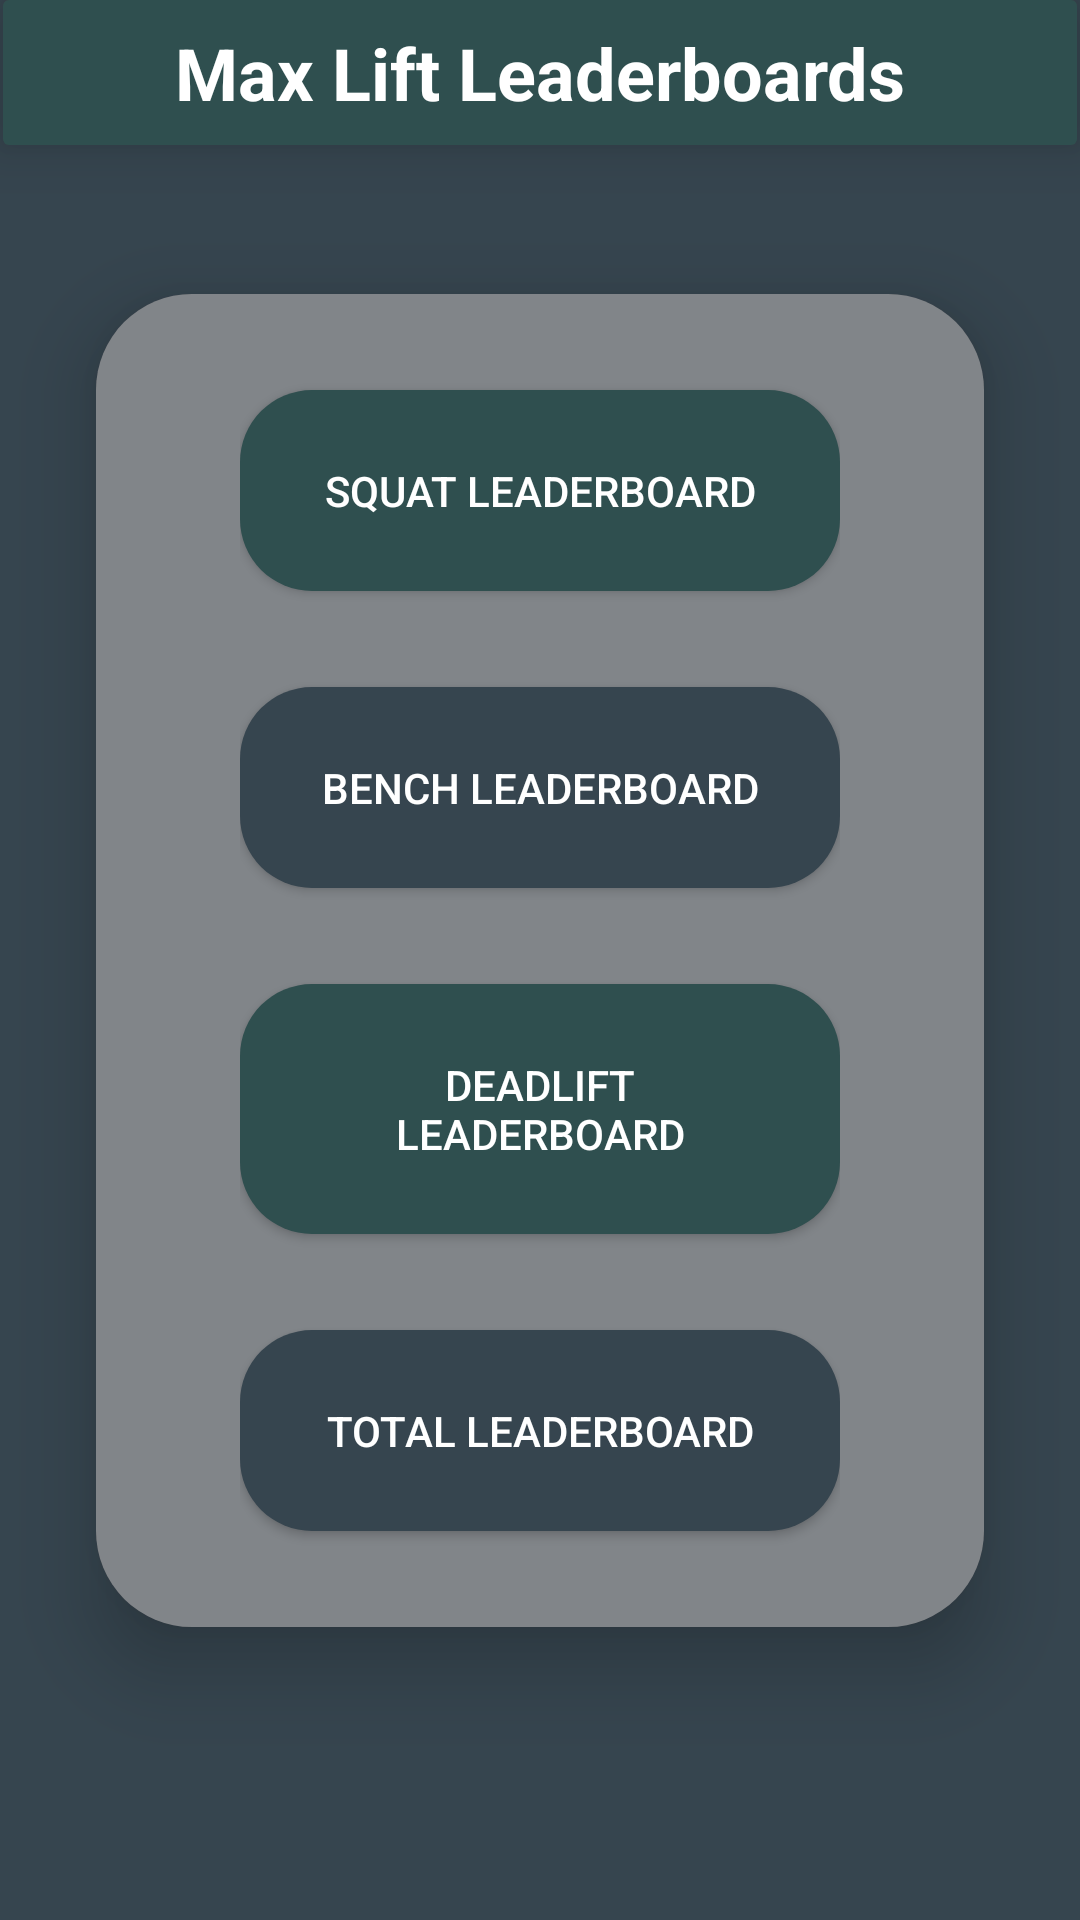

This screen was rendered from an Android layout file. Write that file and the resources it references.
<!-- AndroidManifest.xml: application theme Theme.WorkoutTrackerApplication -->
<!-- res/layout/leaderboard_navigation_screen.xml -->
<?xml version="1.0" encoding="utf-8"?>
<androidx.constraintlayout.widget.ConstraintLayout xmlns:android="http://schemas.android.com/apk/res/android"
    xmlns:app="http://schemas.android.com/apk/res-auto"
    xmlns:tools="http://schemas.android.com/tools"
    android:id="@+id/navigation_leaderboards"
    android:layout_width="match_parent"
    android:layout_height="match_parent">

    <androidx.cardview.widget.CardView
        android:id="@+id/leaderboarad_button_card"
        android:layout_width="0dp"
        android:layout_height="wrap_content"
        android:layout_marginStart="32dp"
        android:layout_marginEnd="32dp"
        app:cardCornerRadius="32dp"
        app:cardElevation="16dp"
        app:layout_constraintBottom_toBottomOf="parent"
        app:layout_constraintEnd_toEndOf="parent"
        app:layout_constraintStart_toStartOf="parent"
        app:layout_constraintTop_toTopOf="parent">

        <androidx.constraintlayout.widget.ConstraintLayout
            android:layout_width="match_parent"
            android:layout_height="match_parent"
            android:background="@color/gunmetal_grey"
            android:paddingLeft="48dp"
            android:paddingRight="48dp">

            <Button
                android:id="@+id/total_leaderboard_button"
                android:layout_width="0dp"
                android:layout_height="wrap_content"
                android:layout_marginTop="32dp"
                android:layout_marginBottom="32dp"
                android:background="@drawable/leaderboard_selector_button_2"
                android:padding="24dp"
                android:text="@string/total_leaderboard_button_text"
                app:layout_constraintBottom_toBottomOf="parent"
                app:layout_constraintEnd_toEndOf="parent"
                app:layout_constraintStart_toStartOf="parent"
                app:layout_constraintTop_toBottomOf="@+id/deadlift_leaderboard_button" />

            <Button
                android:id="@+id/deadlift_leaderboard_button"
                android:layout_width="0dp"
                android:layout_height="wrap_content"
                android:layout_marginTop="32dp"
                android:background="@drawable/leaderboard_selector_button_1"
                android:padding="24dp"
                android:text="@string/deadlift_leaderboard_button_text"
                app:layout_constraintEnd_toEndOf="parent"
                app:layout_constraintStart_toStartOf="parent"
                app:layout_constraintTop_toBottomOf="@+id/bench_leaderboard_button" />

            <Button
                android:id="@+id/squat_leaderboard_button"
                android:layout_width="0dp"
                android:layout_height="wrap_content"
                android:layout_marginTop="32dp"
                android:background="@drawable/leaderboard_selector_button_1"
                android:padding="24dp"
                android:text="@string/squat_leaderboard_button_text"
                app:layout_constraintEnd_toEndOf="parent"
                app:layout_constraintStart_toStartOf="parent"
                app:layout_constraintTop_toTopOf="parent" />

            <Button
                android:id="@+id/bench_leaderboard_button"
                android:layout_width="0dp"
                android:layout_height="wrap_content"
                android:layout_marginTop="32dp"
                android:background="@drawable/leaderboard_selector_button_2"
                android:padding="24dp"
                android:text="@string/bench_leaderboard_button_text"
                app:layout_constraintEnd_toEndOf="parent"
                app:layout_constraintStart_toStartOf="parent"
                app:layout_constraintTop_toBottomOf="@+id/squat_leaderboard_button" />

        </androidx.constraintlayout.widget.ConstraintLayout>

    </androidx.cardview.widget.CardView>

    <androidx.cardview.widget.CardView
        android:id="@+id/leaderboards_select_title"
        android:layout_width="0dp"
        android:layout_height="wrap_content"
        android:layout_marginStart="1dp"
        android:layout_marginEnd="1dp"
        app:cardElevation="12dp"
        app:layout_constraintEnd_toEndOf="parent"
        app:layout_constraintStart_toStartOf="parent"
        app:layout_constraintTop_toTopOf="parent">

        <androidx.constraintlayout.widget.ConstraintLayout
            android:layout_width="match_parent"
            android:layout_height="match_parent"
            android:background="@color/dark_slate_grey">

            <TextView
                android:id="@+id/textView"
                android:layout_width="wrap_content"
                android:layout_height="wrap_content"
                android:background="@color/dark_slate_grey"
                android:backgroundTint="@color/dark_slate_grey"
                android:padding="8dp"
                android:text="@string/leaderboard_title"
                android:textAlignment="center"
                android:textColor="@color/white"
                android:textSize="24sp"
                android:textStyle="bold"
                app:layout_constraintBottom_toBottomOf="parent"
                app:layout_constraintEnd_toEndOf="parent"
                app:layout_constraintStart_toStartOf="parent"
                app:layout_constraintTop_toTopOf="parent" />
        </androidx.constraintlayout.widget.ConstraintLayout>

    </androidx.cardview.widget.CardView>

</androidx.constraintlayout.widget.ConstraintLayout>
<!-- resources referenced by this layout -->
<resources>
  <color name="dark_slate_grey">#2F4F4F</color>
  <color name="gunmetal_grey">#818589</color>
  <color name="white">#FFFFFFFF</color>
  <!-- drawable leaderboard_selector_button_1 (drawable) -->
  <?xml version="1.0" encoding="utf-8"?>
  <shape xmlns:android="http://schemas.android.com/apk/res/android"
      android:shape="rectangle">
      <solid android:color="@color/dark_slate_grey" />
      <corners android:radius="24dp" />
  
  </shape>
  <!-- drawable leaderboard_selector_button_2 (drawable) -->
  <?xml version="1.0" encoding="utf-8"?>
  <shape xmlns:android="http://schemas.android.com/apk/res/android"
      android:shape="rectangle">
      <solid android:color="@color/charcoal" />
      <corners android:radius="24dp" />
  
  </shape>
  <string name="bench_leaderboard_button_text">Bench LeaderBoard</string>
  <string name="deadlift_leaderboard_button_text">Deadlift LeaderBoard</string>
  <string name="leaderboard_title">Max Lift 
   Leaderboards</string>
  <string name="squat_leaderboard_button_text">Squat LeaderBoard</string>
  <string name="total_leaderboard_button_text">Total LeaderBoard</string>
  <style name="Theme.WorkoutTrackerApplication" parent="Theme.AppCompat.NoActionBar">
          
          <item name="colorPrimary">@color/charcoal</item>
          <item name="colorPrimaryVariant">@color/charcoal</item>
          <item name="colorOnPrimary">@color/charcoal</item>
          <item name="android:textColorPrimary">@color/white</item>
          <item name="android:background">?attr/colorPrimary</item>
  
          
          <item name="colorSecondary">@color/dark_slate_grey</item>
          <item name="colorSecondaryVariant">@color/slate_grey</item>
          <item name="colorOnSecondary">@color/gunmetal_grey</item>
          
          <item name="android:statusBarColor">?attr/colorSecondary</item>
          
          <item name="android:navigationBarColor">?attr/colorSecondary</item>
          <item name="colorAccent">?attr/colorSecondaryVariant</item>
          <item name="textAppearanceButton">@color/white</item>
  
          
          <item name="android:windowActionBar">false</item>
          <item name="android:windowNoTitle">true</item>
      </style>
  <color name="charcoal">#36454F</color>
  <color name="slate_grey">#708090</color>
</resources>
